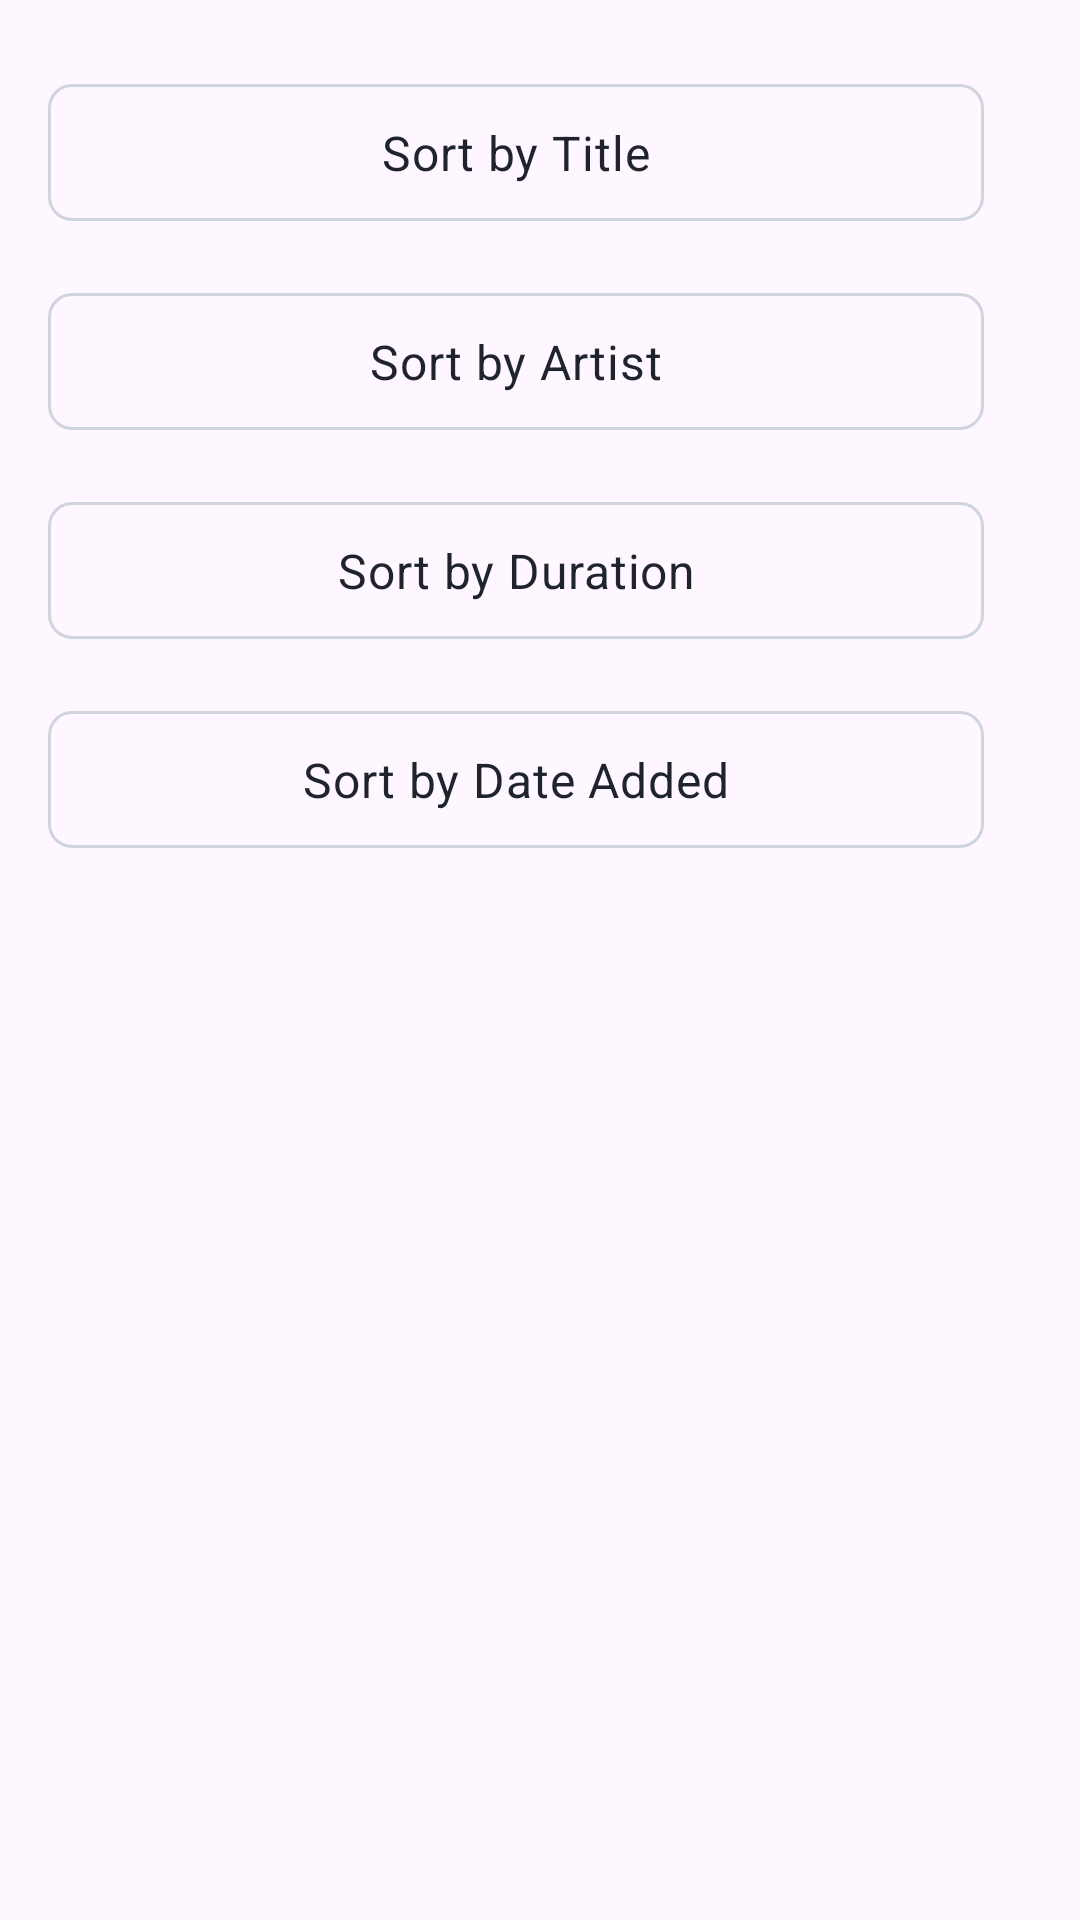

Write the Android layout XML for this screen, with the resource values it uses.
<!-- AndroidManifest.xml: application theme Theme.Musify -->
<!-- res/layout/bottom_sheet_sort_tracks_layout.xml -->
<?xml version="1.0" encoding="utf-8"?>
<androidx.constraintlayout.widget.ConstraintLayout xmlns:android="http://schemas.android.com/apk/res/android"
    xmlns:app="http://schemas.android.com/apk/res-auto"
    android:layout_width="match_parent"
    android:layout_height="match_parent"
    android:paddingHorizontal="@dimen/screen_padding_horizontal"
    android:paddingVertical="@dimen/screen_padding_vertical">

    <LinearLayout
        android:layout_width="match_parent"
        android:layout_height="wrap_content"
        android:orientation="vertical"
        app:layout_constraintStart_toStartOf="parent"
        app:layout_constraintTop_toTopOf="parent">

        <com.google.android.material.button.MaterialButton
            android:id="@+id/sort_by_title_button"
            style="@style/Widget.Musify.Button.Outlined"
            android:layout_width="match_parent"
            android:layout_height="wrap_content"
            android:layout_marginEnd="@dimen/item_margin_medium"
            android:text="Sort by Title"
            android:textAppearance="@style/TextAppearance.Musify"
            app:iconGravity="textEnd"
            app:iconSize="@dimen/icon_size_small" />

        <com.google.android.material.button.MaterialButton
            android:id="@+id/sort_by_artist_button"
            style="@style/Widget.Musify.Button.Outlined"
            android:layout_width="match_parent"
            android:layout_height="wrap_content"
            android:layout_marginTop="@dimen/item_margin_medium"
            android:layout_marginEnd="@dimen/item_margin_medium"
            android:text="Sort by Artist"
            android:textAppearance="@style/TextAppearance.Musify"
            app:iconGravity="textEnd"
            app:iconSize="@dimen/icon_size_small" />

        <com.google.android.material.button.MaterialButton
            android:id="@+id/sort_by_duration_button"
            style="@style/Widget.Musify.Button.Outlined"
            android:layout_width="match_parent"
            android:layout_height="wrap_content"
            android:layout_marginTop="@dimen/item_margin_medium"
            android:layout_marginEnd="@dimen/item_margin_medium"
            android:text="Sort by Duration"
            android:textAppearance="@style/TextAppearance.Musify"
            app:iconGravity="textEnd"
            app:iconSize="@dimen/icon_size_small" />

        <com.google.android.material.button.MaterialButton
            android:id="@+id/sort_by_date_added_button"
            style="@style/Widget.Musify.Button.Outlined"
            android:layout_width="match_parent"
            android:layout_height="wrap_content"
            android:layout_marginTop="@dimen/item_margin_medium"
            android:layout_marginEnd="@dimen/item_margin_medium"
            android:text="Sort by Date Added"
            android:textAppearance="@style/TextAppearance.Musify"
            app:iconGravity="textEnd"
            app:iconSize="@dimen/icon_size_small" />
    </LinearLayout>
</androidx.constraintlayout.widget.ConstraintLayout>
<!-- resources referenced by this layout -->
<resources>
  <dimen name="icon_size_small">24dp</dimen>
  <dimen name="item_margin_medium">16dp</dimen>
  <dimen name="screen_padding_horizontal">16dp</dimen>
  <dimen name="screen_padding_vertical">24dp</dimen>
  <style name="TextAppearance.Musify" parent="TextAppearance.Material3.BodyMedium">
          <item name="android:textSize">@dimen/text_medium</item>
      </style>
  <style name="Widget.Musify.Button.Outlined" parent="Widget.Material3.Button.OutlinedButton">
          <item name="android:paddingVertical">@dimen/button_padding_vertical_small</item>
          <item name="android:paddingHorizontal">@dimen/button_padding_horizontal_small</item>
          <item name="cornerRadius">@dimen/radius_medium</item>
      </style>
  <style name="Theme.Musify" parent="Theme.Material3.Light.NoActionBar">
          
          <item name="colorPrimary">@color/md_primary</item>
          <item name="colorOnPrimary">@color/md_on_primary</item>
          <item name="colorPrimaryContainer">@color/md_primary_container</item>
          <item name="colorOnPrimaryContainer">@color/md_on_primary_container</item>
  
          
          <item name="colorSecondary">@color/md_secondary</item>
          <item name="colorOnSecondary">@color/md_on_secondary</item>
          <item name="colorSecondaryContainer">@color/md_secondary_container</item>
          <item name="colorOnSecondaryContainer">@color/md_on_secondary_container</item>
  
          
          <item name="backgroundColor">@color/md_background</item>
          <item name="colorOnBackground">@color/md_on_background</item>
  
          <item name="colorSurface">@color/md_surface</item>
          <item name="colorOnSurface">@color/md_on_surface</item>
          <item name="colorSurfaceVariant">@color/md_surface_variant</item>
          <item name="colorOnSurfaceVariant">@color/md_on_surface_variant</item>
  
          
          <item name="colorOutline">@color/md_outline</item>
          <item name="colorOutlineVariant">@color/md_outline_variant</item>
  
          
          <item name="colorError">@color/md_error</item>
          <item name="colorOnError">@color/md_on_error</item>
          <item name="colorErrorContainer">@color/md_error_container</item>
          <item name="colorOnErrorContainer">@color/md_on_error_container</item>
  
          
          <item name="fontFamily">@font/lexend_deca</item>
  
          
          <item name="android:statusBarColor">@android:color/transparent</item>
          <item name="android:navigationBarColor">@android:color/transparent</item>
          <item name="android:windowLightStatusBar">true</item>
          <item name="android:windowLightNavigationBar">true</item>
      </style>
  <dimen name="text_medium">16sp</dimen>
  <dimen name="button_padding_vertical_small">12dp</dimen>
  <dimen name="button_padding_horizontal_small">8dp</dimen>
  <dimen name="radius_medium">8dp</dimen>
  <color name="md_primary">#1E232C</color>
  <color name="md_on_primary">#FFFFFF</color>
  <color name="md_primary_container">#F1F3F6</color>
  <color name="md_on_primary_container">#1E232C</color>
  <color name="md_secondary">#5A6475</color>
  <color name="md_on_secondary">#FFFFFF</color>
  <color name="md_secondary_container">#E4E7EC</color>
  <color name="md_on_secondary_container">#1E232C</color>
  <color name="md_background">#FFFFFF</color>
  <color name="md_on_background">#1C1C1C</color>
  <color name="md_surface">#FAFAFB</color>
  <color name="md_on_surface">#2A2A2A</color>
  <color name="md_surface_variant">#F1F3F6</color>
  <color name="md_on_surface_variant">#5F6368</color>
  <color name="md_outline">#D0D5DD</color>
  <color name="md_outline_variant">#E4E7EC</color>
  <color name="md_error">#B3261E</color>
  <color name="md_on_error">#FFFFFF</color>
  <color name="md_error_container">#F9DEDC</color>
  <color name="md_on_error_container">#410E0B</color>
</resources>
